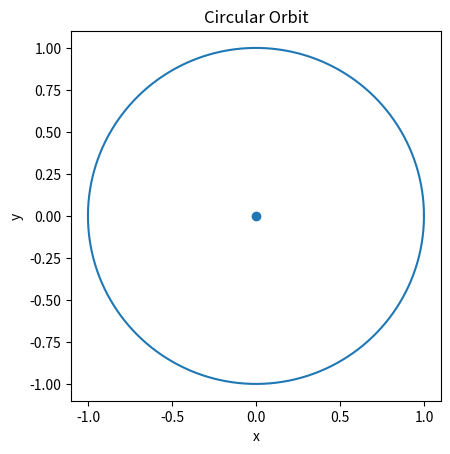

Here is the Python script that generated this plot:
import numpy as np
import matplotlib.pyplot as plt

r = 1.0
theta = np.linspace(0, 2*np.pi, 500)

x = r*np.cos(theta)
y = r*np.sin(theta)

plt.figure()
plt.plot(x, y)
plt.scatter(0,0)
plt.gca().set_aspect('equal')
plt.xlabel('x')
plt.ylabel('y')
plt.title('Circular Orbit')
plt.savefig("earth_orbit.png")
plt.show()
